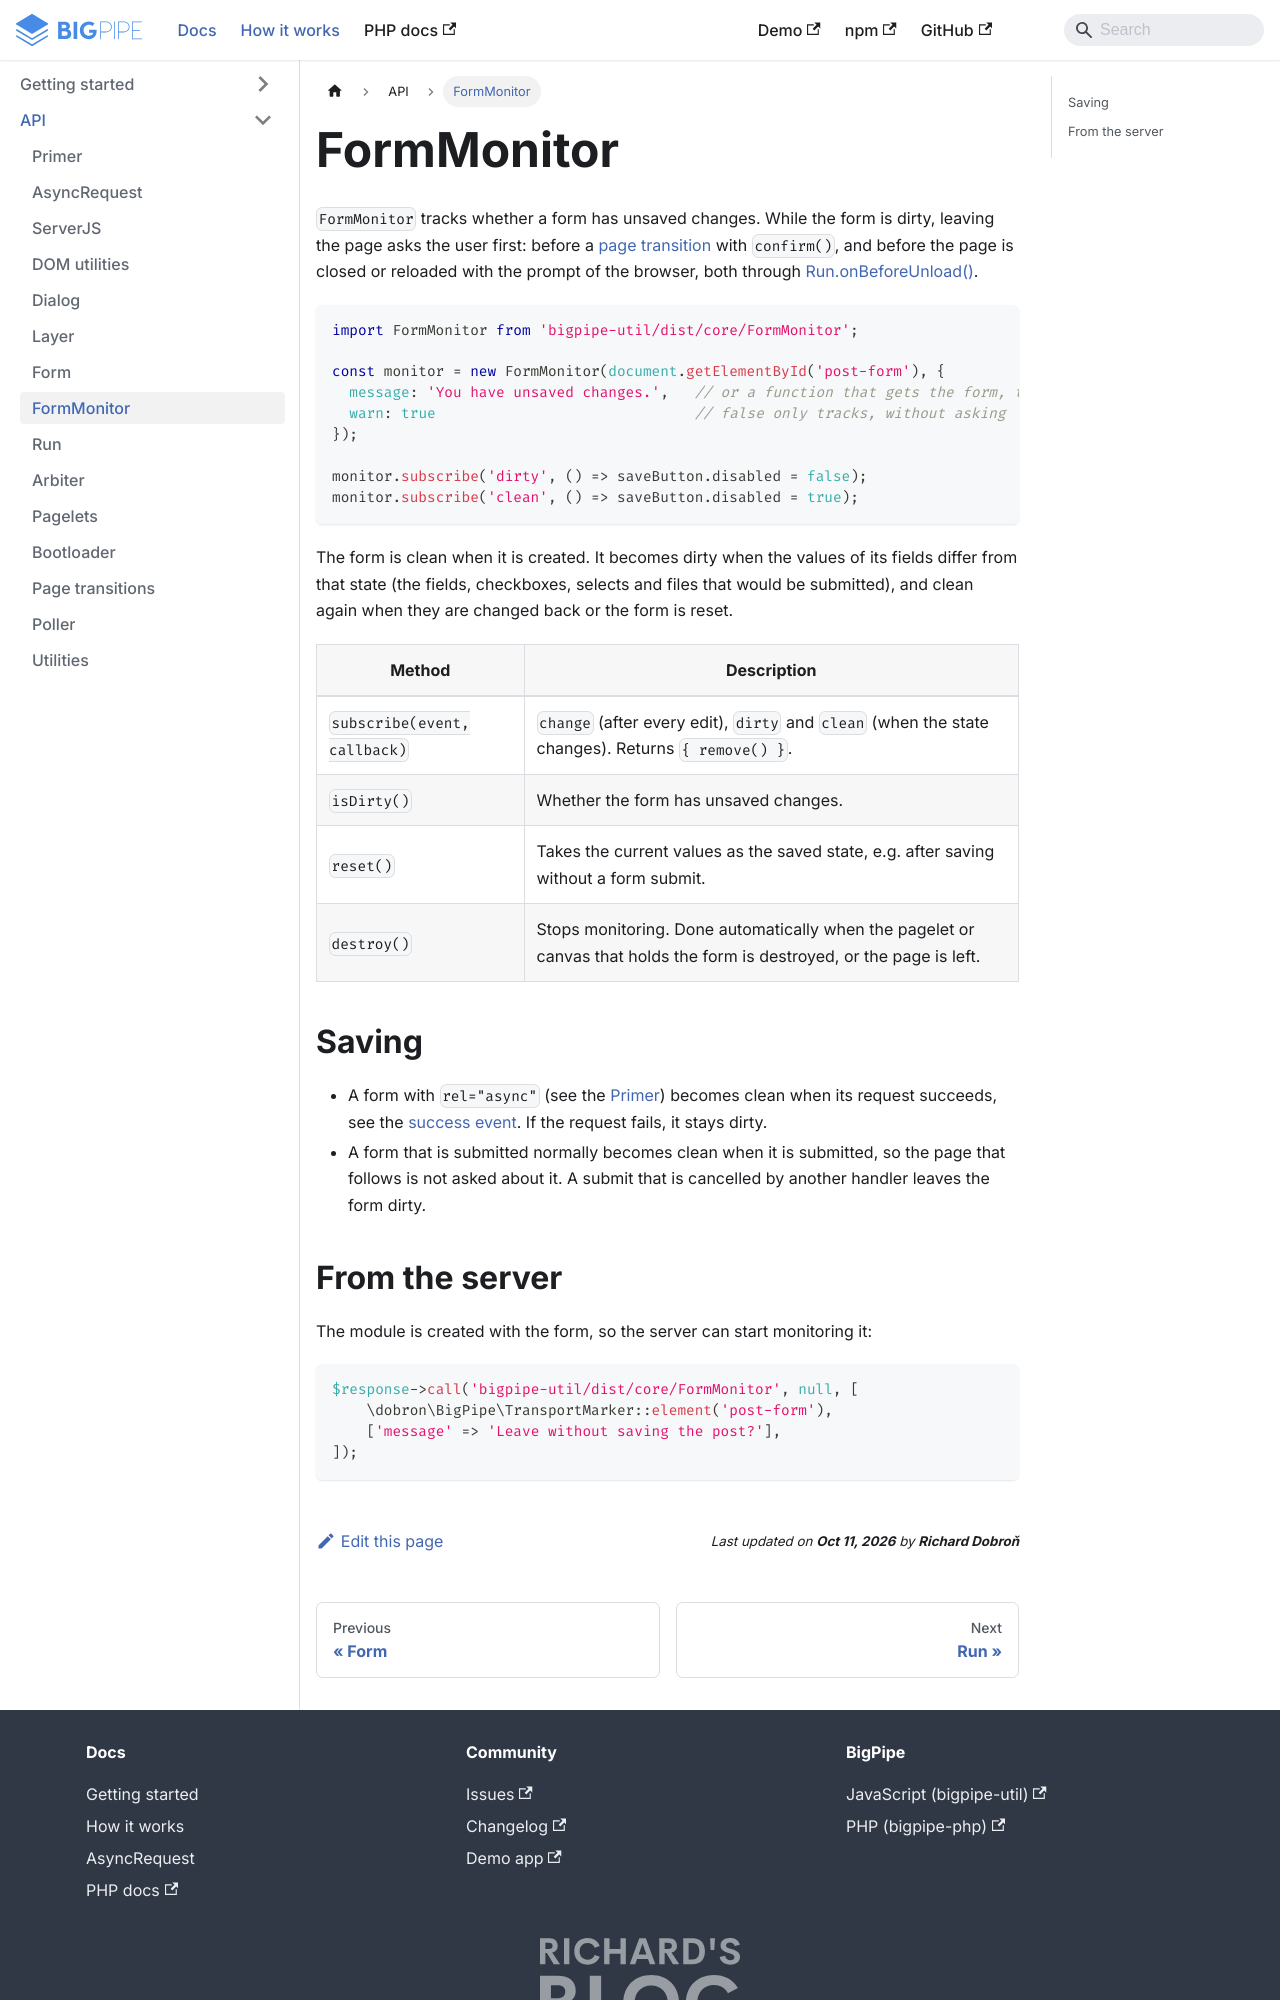

repository: richardDobron/bigpipe-util · page: docs/form_monitor.html · generator: docusaurus

---
id: form_monitor
title: FormMonitor
sidebar_label: FormMonitor
---

`FormMonitor` tracks whether a form has unsaved changes. While the form is dirty, leaving the page asks the user first:
before a [page transition](page_transitions.md) with `confirm()`, and before the page is closed or reloaded with the
prompt of the browser, both through [Run.onBeforeUnload()](run.md#leaving-a-page).

```javascript
import FormMonitor from 'bigpipe-util/dist/core/FormMonitor';

const monitor = new FormMonitor(document.getElementById('post-form'), {
  message: 'You have unsaved changes.',   // or a function that gets the form, the default
  warn: true                              // false only tracks, without asking
});

monitor.subscribe('dirty', () => saveButton.disabled = false);
monitor.subscribe('clean', () => saveButton.disabled = true);
```

The form is clean when it is created. It becomes dirty when the values of its fields differ from that state (the
fields, checkboxes, selects and files that would be submitted), and clean again when they are changed back or the form
is reset.

| Method                       | Description                                                                         |
|------------------------------|-------------------------------------------------------------------------------------|
| `subscribe(event, callback)` | `change` (after every edit), `dirty` and `clean` (when the state changes). Returns `{ remove() }`. |
| `isDirty()`                  | Whether the form has unsaved changes.                                               |
| `reset()`                    | Takes the current values as the saved state, e.g. after saving without a form submit. |
| `destroy()`                  | Stops monitoring. Done automatically when the pagelet or canvas that holds the form is destroyed, or the page is left. |

## Saving

- A form with `rel="async"` (see the [Primer](primer.md)) becomes clean when its request succeeds, see the
  [success event](async_request.md#success-event). If the request fails, it stays dirty.
- A form that is submitted normally becomes clean when it is submitted, so the page that follows is not asked about
  it. A submit that is cancelled by another handler leaves the form dirty.
